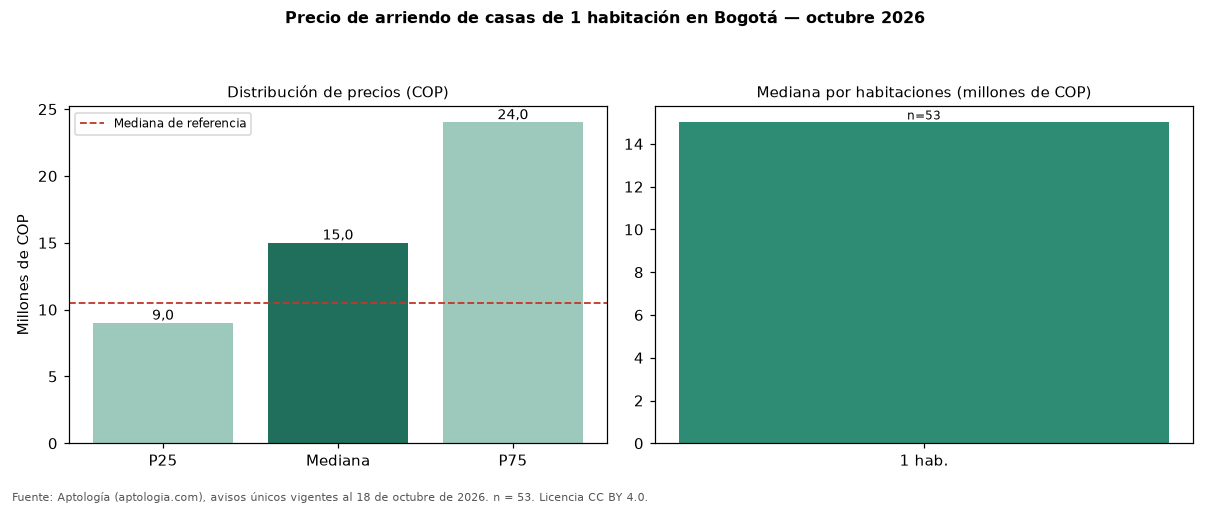

Source data for this figure (header and first rows):
seccion, metrica, valor_cop, n
precio, p25, 9000000, 53
precio, mediana, 15000000, 53
precio, p75, 24000000, 53
cop_por_m2, p25, 27686, 53
cop_por_m2, mediana, 38587, 53
cop_por_m2, p75, 51808, 53
area, area_mediana_m2, 408.0, 53
habitaciones, 1, 15000000, 53
administracion, mediana, 123456, 4
estrato, moda, 4, 
parqueadero, porcentaje_con_parqueadero, 49.1, 53
referencia, mediana_referencia, 10500000, 2728
referencia, mediana_cop_por_m2_referencia, 30556, 2728
